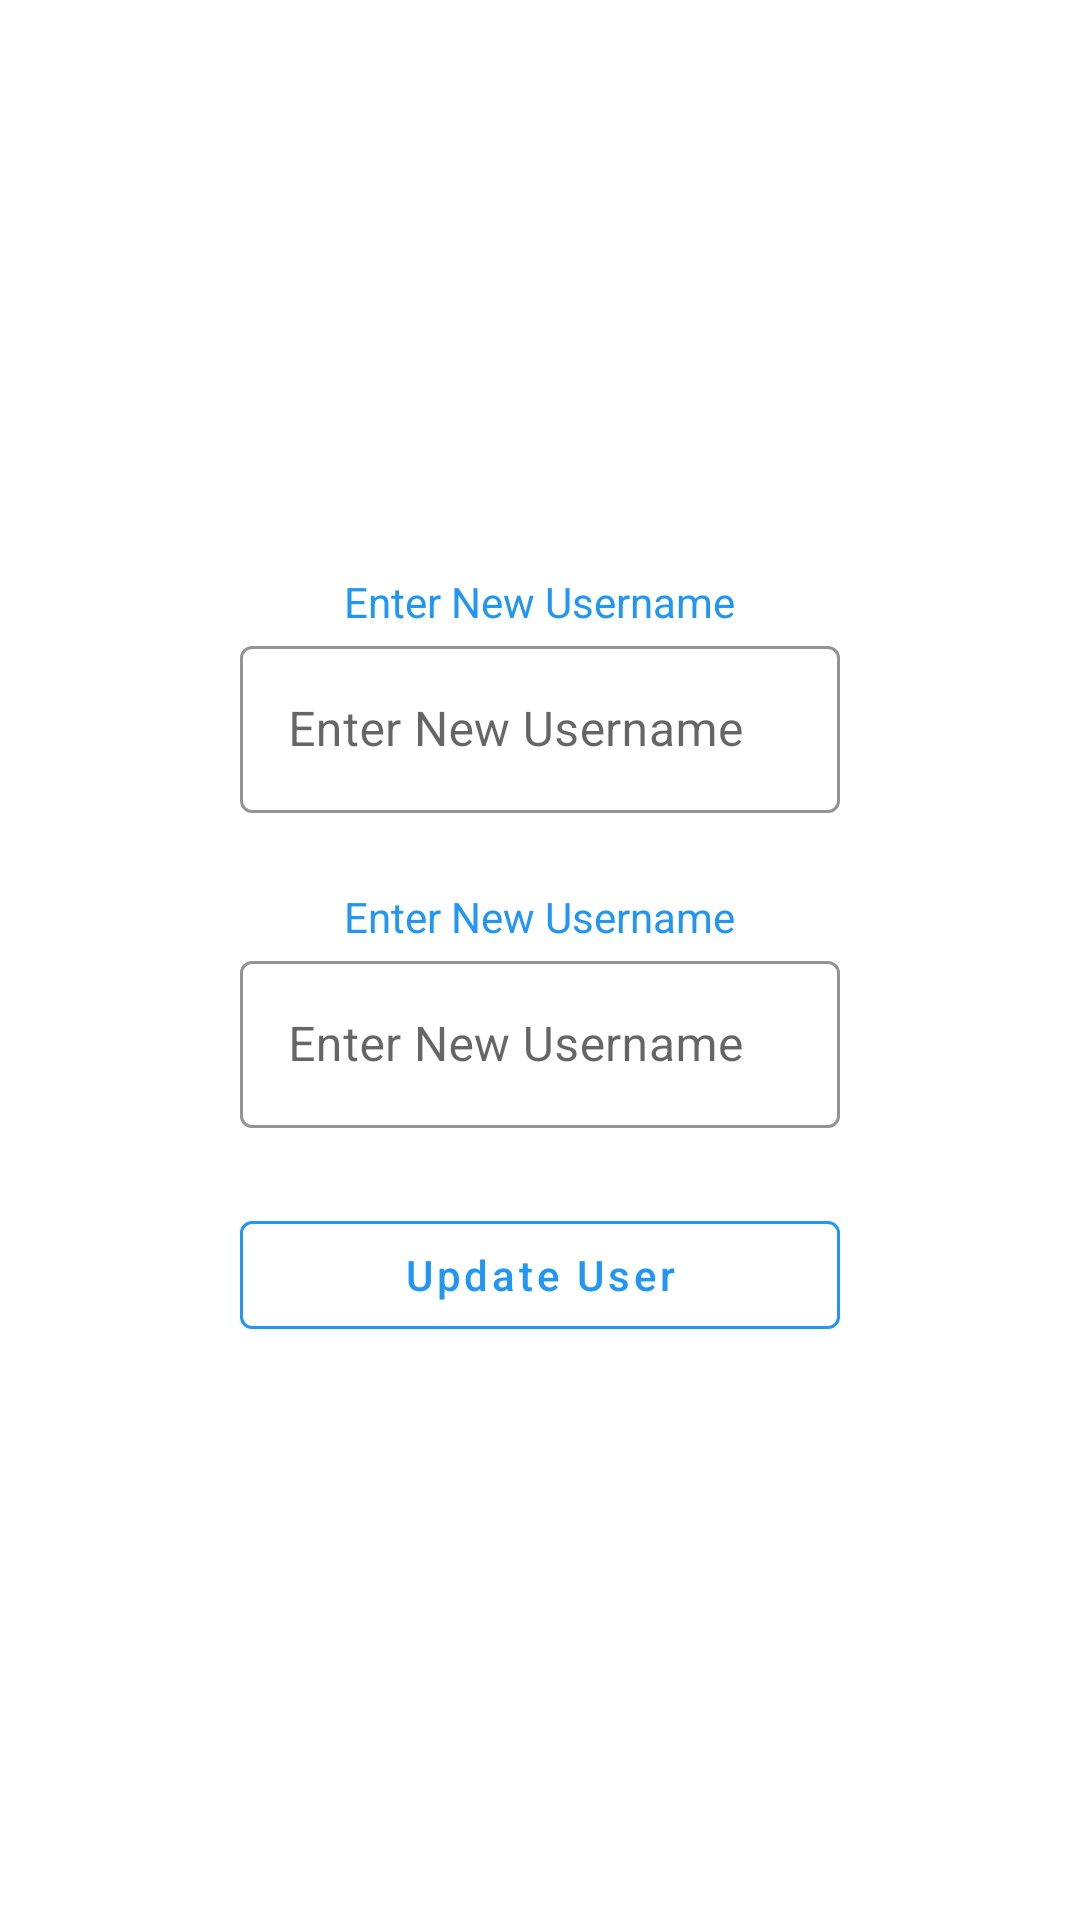

Produce the Android XML layout that renders to this screen, including the resource entries it uses.
<!-- AndroidManifest.xml: application theme Theme.OnlineTestV3 -->
<!-- res/layout/fragment_profile.xml -->
<?xml version="1.0" encoding="utf-8"?>
<FrameLayout
    xmlns:android="http://schemas.android.com/apk/res/android"
    xmlns:app="http://schemas.android.com/apk/res-auto"
    xmlns:tools="http://schemas.android.com/tools"
    android:layout_width="match_parent"
    android:layout_height="match_parent"
    tools:context=".ProfileFragment">

    <LinearLayout
        android:layout_height="match_parent"
        android:layout_width="match_parent"
        android:orientation="vertical"
        android:gravity="center">
        
        <TextView
            android:layout_width="wrap_content"
            android:layout_height="wrap_content"
            android:text="Enter New Username"
            android:textColor="@color/background" />

        <com.google.android.material.textfield.TextInputLayout
            style="@style/Widget.MaterialComponents.TextInputLayout.OutlinedBox"
            android:layout_width="200dp"
            android:layout_height="wrap_content"
            android:gravity="center"
            app:boxStrokeColor="@color/loginScreenBorder"
            app:boxStrokeWidth="1dp"
            app:hintTextColor="@color/loginScreenBorder">

            <EditText
                android:id="@+id/txtNewUserName"
                android:layout_width="200dp"
                android:layout_height="wrap_content"
                android:layout_marginBottom="25dp"
                android:hint="Enter New Username" />
        </com.google.android.material.textfield.TextInputLayout>
        
        <TextView
            android:layout_width="wrap_content"
            android:layout_height="wrap_content"
            android:text="Enter New Username"
            android:textColor="@color/background" />

        <com.google.android.material.textfield.TextInputLayout
            style="@style/Widget.MaterialComponents.TextInputLayout.OutlinedBox"
            android:layout_width="200dp"
            android:layout_height="wrap_content"
            android:gravity="center"
            app:boxStrokeColor="@color/loginScreenBorder"
            app:boxStrokeWidth="1dp"
            app:hintTextColor="@color/loginScreenBorder">

            <EditText
                android:id="@+id/txtNewPass"
                android:layout_width="200dp"
                android:layout_height="wrap_content"
                android:layout_marginBottom="25dp"
                android:hint="Enter New Username" />
        </com.google.android.material.textfield.TextInputLayout>

        <com.google.android.material.button.MaterialButton
            android:id="@+id/updateUserData"
            android:layout_width="200dp"
            android:layout_height="wrap_content"
            style="@style/Widget.MaterialComponents.Button.OutlinedButton"
            android:text="Update User"
            android:textAllCaps="false"
            android:textColor="@color/background"
            app:strokeColor="@color/background"/>
    </LinearLayout>

</FrameLayout>
<!-- resources referenced by this layout -->
<resources>
  <color name="background">#2196F3</color>
  <color name="loginScreenBorder">#2196F3</color>
  <style name="Theme.OnlineTestV3" parent="Theme.MaterialComponents.DayNight.NoActionBar">
          
          <item name="colorPrimary">@color/main_bg</item>
          <item name="colorPrimaryVariant">@color/nav_button_bg</item>
          <item name="colorOnPrimary">@color/black</item>
          
          <item name="colorSecondary">@color/teal_200</item>
          <item name="colorSecondaryVariant">@color/teal_700</item>
          <item name="colorOnSecondary">@color/black</item>
          
          <item name="android:statusBarColor">?attr/colorPrimaryVariant</item>
          
      </style>
  <color name="main_bg">#C5EF95</color>
  <color name="nav_button_bg">#4CAF50</color>
  <color name="black">#000000</color>
  <color name="teal_200">#FF03DAC5</color>
  <color name="teal_700">#FF018786</color>
</resources>
